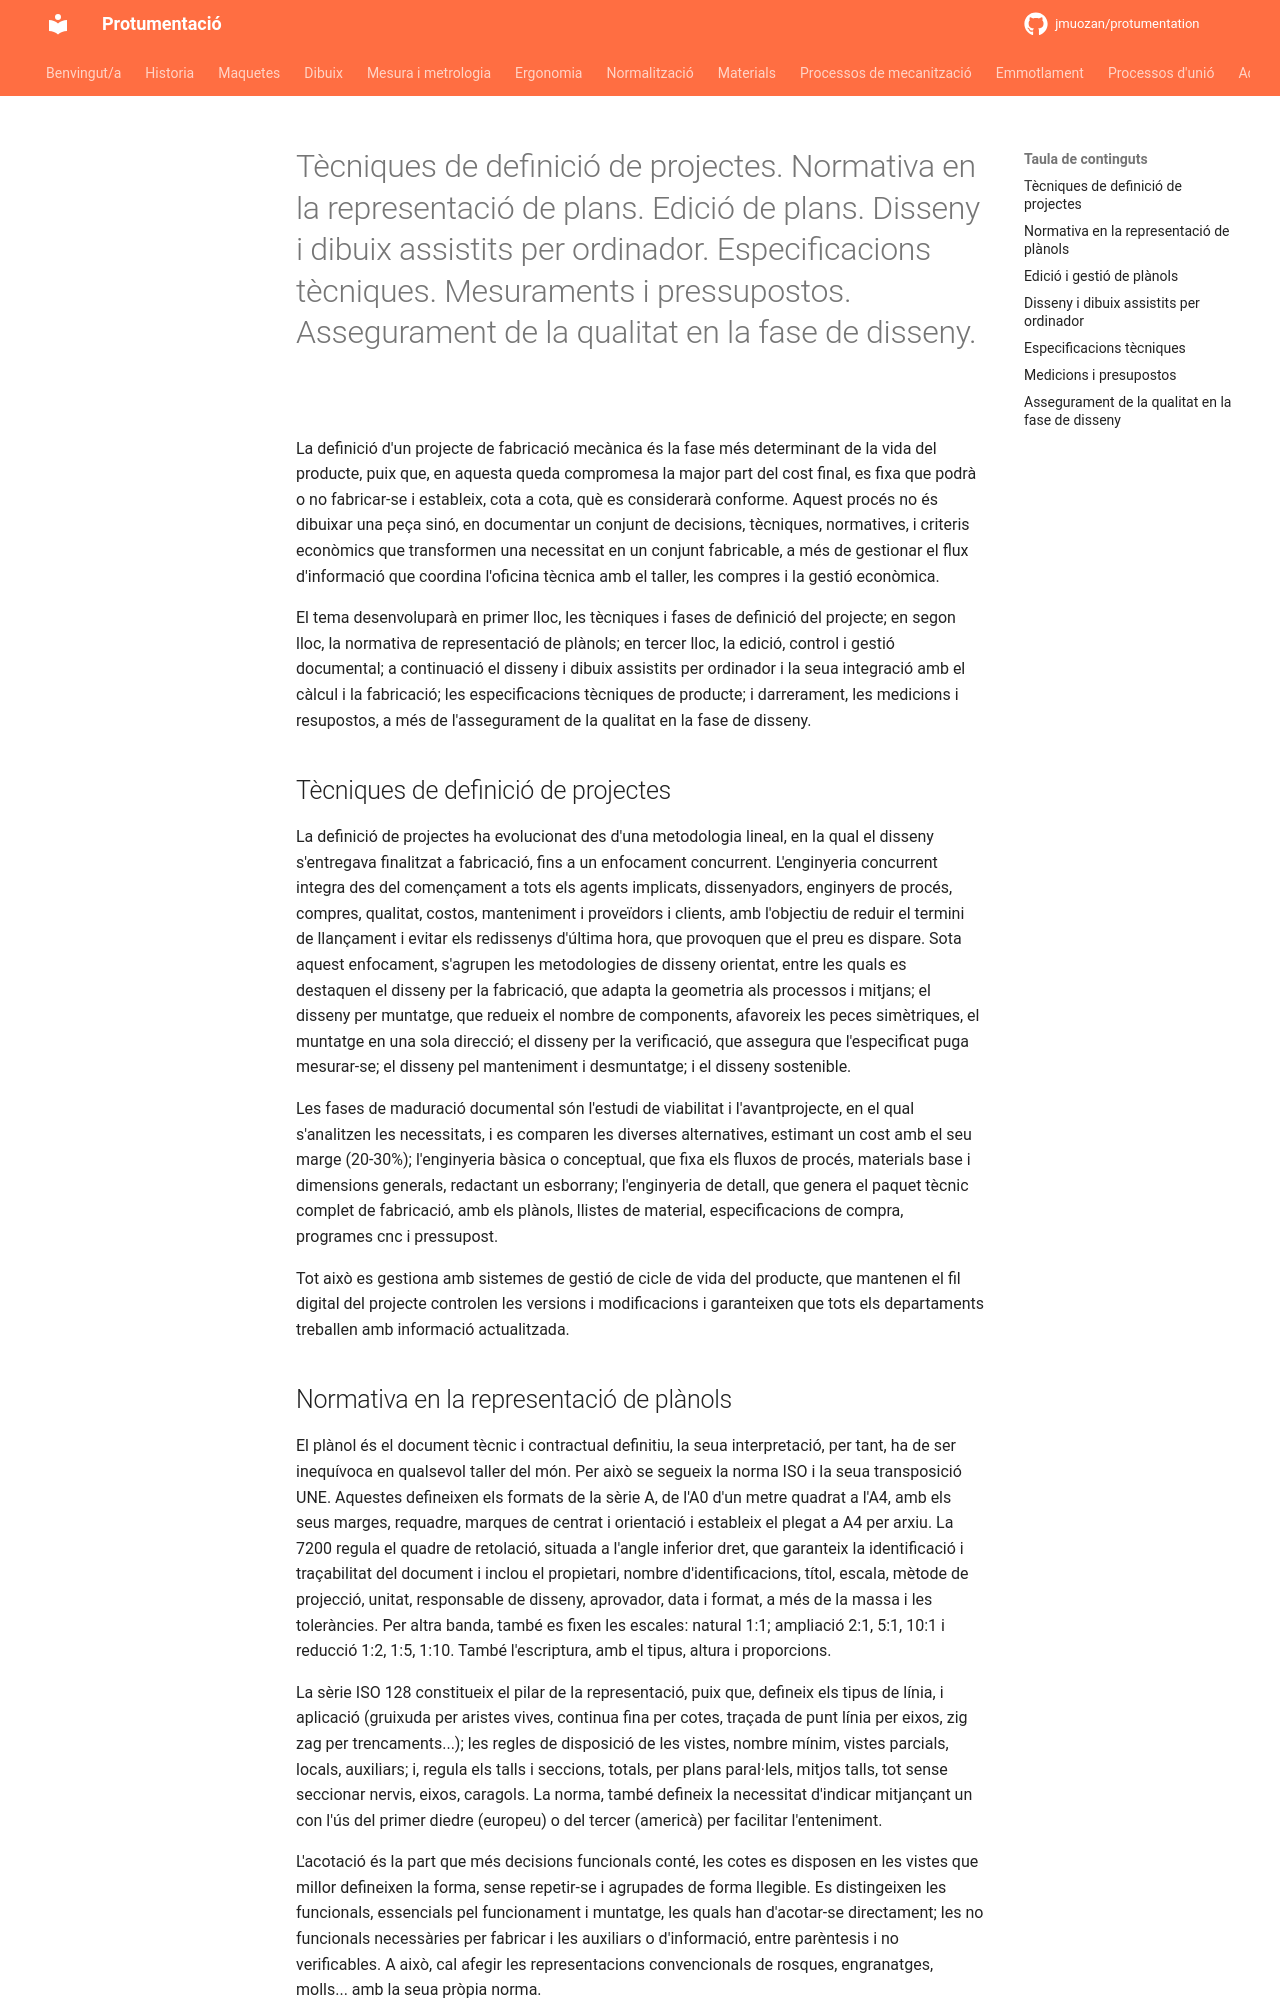

repository: jmuozan/protumentation · page: temes/3_normalització/definicio/definició/index.html · generator: mkdocs

# Tècniques de definició de projectes. Normativa en la representació de plans. Edició de plans. Disseny i dibuix assistits per ordinador. Especificacions tècniques. Mesuraments i pressupostos. Assegurament de la qualitat en la fase de disseny.

La definició d'un projecte de fabricació mecànica és la fase més determinant de la vida del producte, puix que, en aquesta queda compromesa la major part del cost final, es fixa que podrà o no fabricar-se i estableix, cota a cota, què es considerarà conforme. Aquest procés no és dibuixar una peça sinó, en documentar un conjunt de decisions, tècniques, normatives, i criteris econòmics que transformen una necessitat en un conjunt fabricable, a més de gestionar el flux d'informació que coordina l'oficina tècnica amb el taller, les compres i la gestió econòmica. 

El tema desenvoluparà en primer lloc, les tècniques i fases de definició del projecte; en segon lloc, la normativa de representació de plànols; en tercer lloc, la edició, control i gestió documental; a continuació el disseny i dibuix assistits per ordinador i la seua integració amb el càlcul i la fabricació; les especificacions tècniques de producte; i darrerament, les medicions i resupostos, a més de l'assegurament de la qualitat en la fase de disseny.

## Tècniques de definició de projectes 

La definició de projectes ha evolucionat des d'una metodologia lineal, en la qual el disseny s'entregava finalitzat a fabricació, fins a un enfocament concurrent. L'enginyeria concurrent integra des del començament a tots els agents implicats, dissenyadors, enginyers de procés, compres, qualitat, costos, manteniment i proveïdors i clients, amb l'objectiu de reduir el termini de llançament i evitar els redissenys d'última hora, que provoquen que el preu es dispare. Sota aquest enfocament, s'agrupen les metodologies de disseny orientat, entre les quals es destaquen el disseny per la fabricació, que adapta la geometria als processos i mitjans; el disseny per muntatge, que redueix el nombre de components, afavoreix les peces simètriques, el muntatge en una sola direcció; el disseny per la verificació, que assegura que l'especificat puga mesurar-se; el disseny pel manteniment i desmuntatge; i el disseny sostenible.

Les fases de maduració documental són l'estudi de viabilitat i l'avantprojecte, en el qual s'analitzen les necessitats, i es comparen les diverses alternatives, estimant un cost amb el seu marge (20-30%); l'enginyeria bàsica o conceptual, que fixa els fluxos de procés, materials base i dimensions generals, redactant un esborrany; l'enginyeria de detall, que genera el paquet tècnic complet de fabricació, amb els plànols, llistes de material, especificacions de compra, programes cnc i pressupost.

Tot això es gestiona amb sistemes de gestió de cicle de vida del producte, que mantenen el fil digital del projecte controlen les versions i modificacions i garanteixen que tots els departaments treballen amb informació actualitzada.

## Normativa en la representació de plànols 

El plànol és el document tècnic i contractual definitiu, la seua interpretació, per tant, ha de ser inequívoca en qualsevol taller del món. Per això se segueix la norma ISO i la seua transposició UNE. Aquestes defineixen els formats de la sèrie A, de l'A0 d'un metre quadrat a l'A4, amb els seus marges, requadre, marques de centrat i orientació i estableix el plegat a A4 per arxiu. La 7200 regula el quadre de retolació, situada a l'angle inferior dret, que garanteix la identificació i traçabilitat del document i inclou el propietari, nombre d'identificacions, títol, escala, mètode de projecció, unitat, responsable de disseny, aprovador, data i format, a més de la massa i les toleràncies. Per altra banda, també es fixen les escales: natural 1:1; ampliació 2:1, 5:1, 10:1 i reducció 1:2, 1:5, 1:10. També l'escriptura, amb el tipus, altura i proporcions.

La sèrie ISO 128 constitueix el pilar de la representació, puix que, defineix els tipus de línia, i aplicació (gruixuda per aristes vives, continua fina per cotes, traçada de punt línia per eixos, zig zag per trencaments...); les regles de disposició de les vistes, nombre mínim, vistes parcials, locals, auxiliars; i, regula els talls i seccions, totals, per plans paral·lels, mitjos talls, tot sense seccionar nervis, eixos, caragols. La norma, també defineix la necessitat d'indicar mitjançant un con l'ús del primer diedre (europeu) o del tercer (americà) per facilitar l'enteniment. 

L'acotació és la part que més decisions funcionals conté, les cotes es disposen en les vistes que millor defineixen la forma, sense repetir-se i agrupades de forma llegible. Es distingeixen les funcionals, essencials pel funcionament i muntatge, les quals han d'acotar-se directament; les no funcionals necessàries per fabricar i les auxiliars o d'informació, entre parèntesis i no verificables. A això, cal afegir les representacions convencionals de rosques, engranatges, molls... amb la seua pròpia norma.
